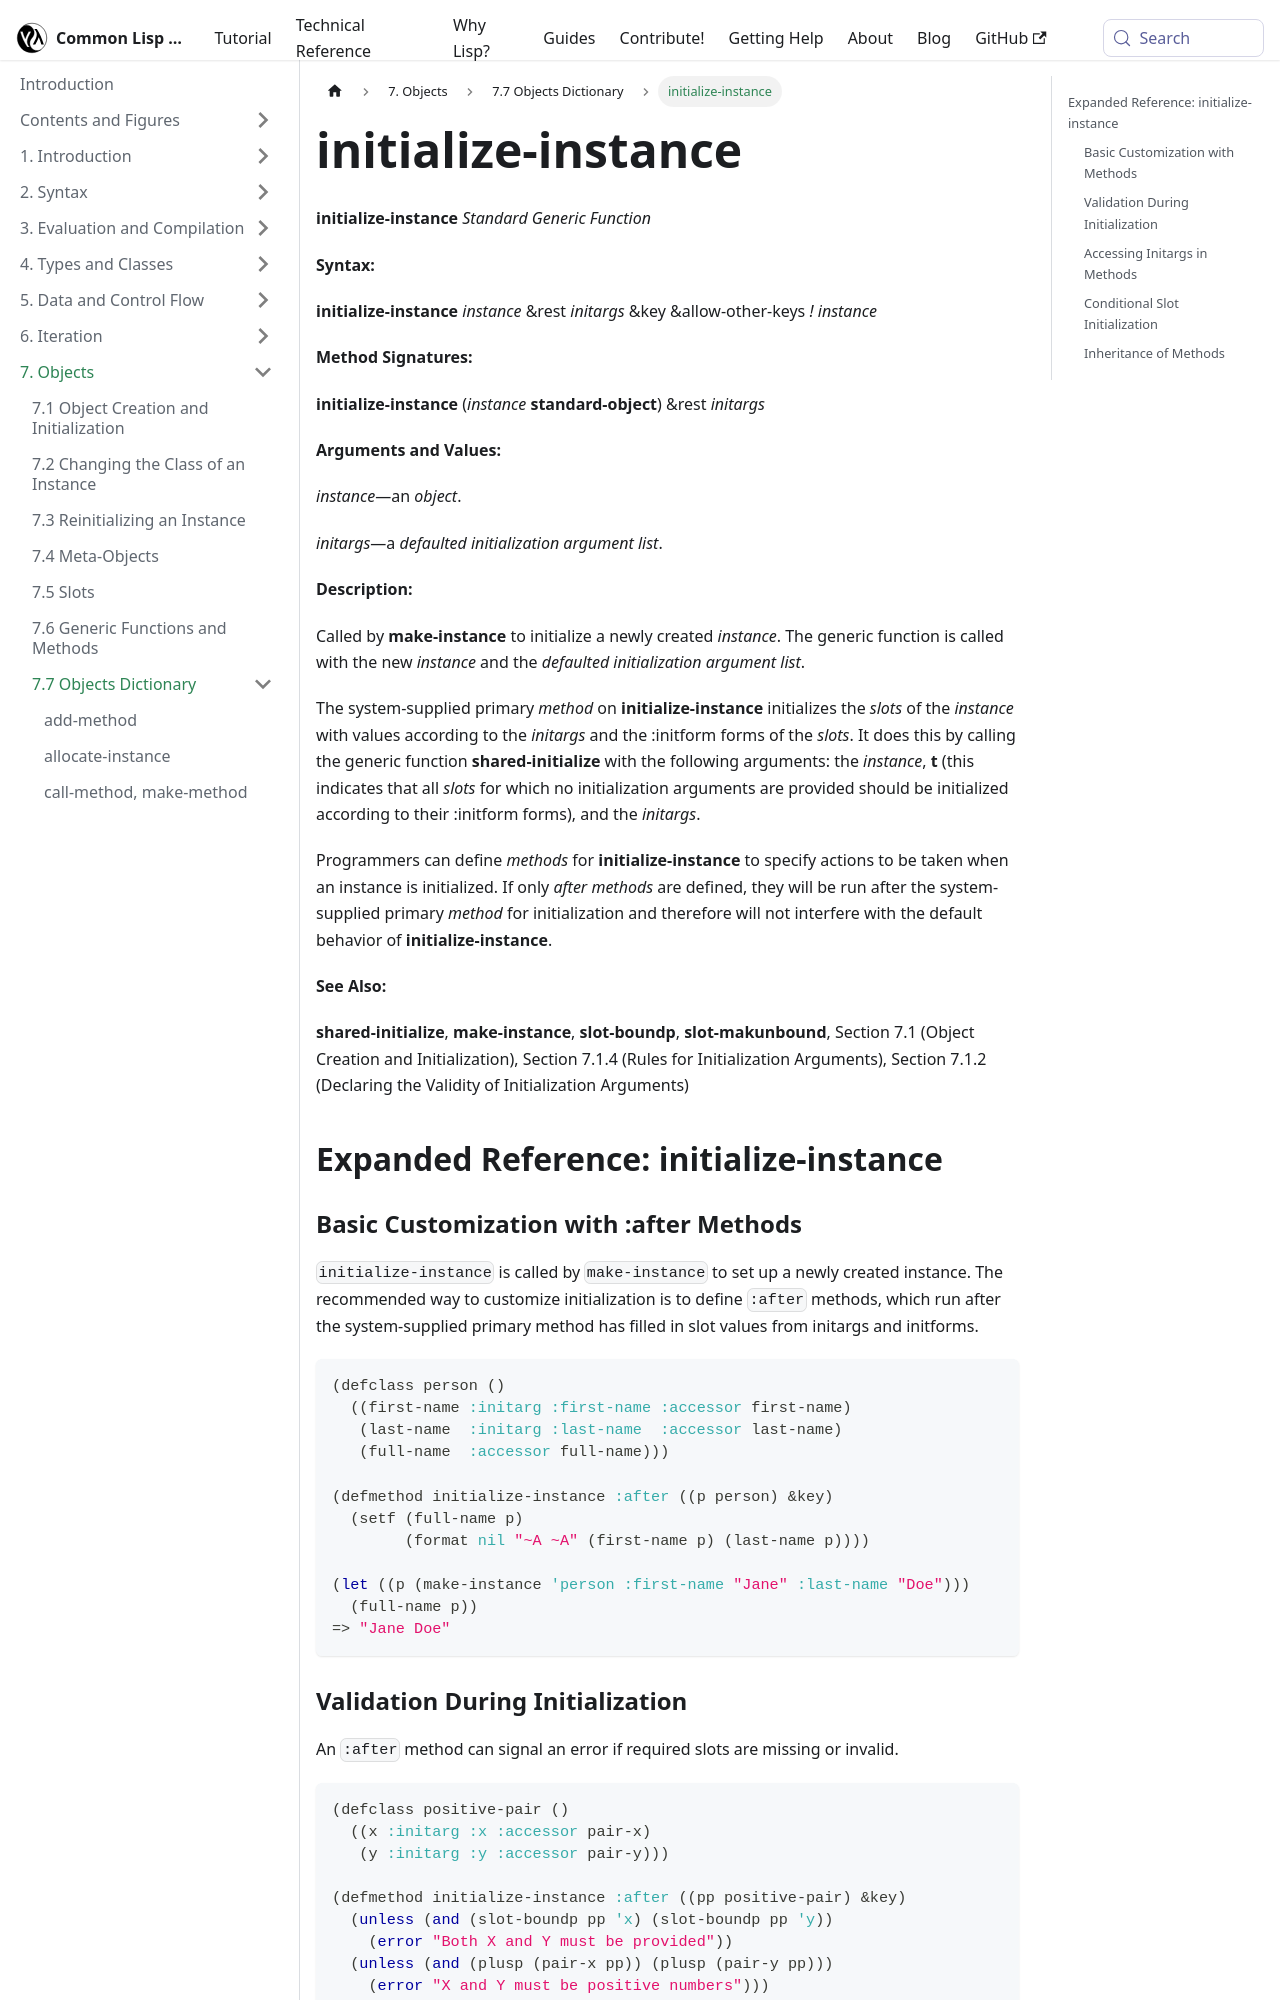

repository: lisp-docs/cl-language-reference · page: chap-7/h-h-dictionary/initialize-instance_standard-generic-function.html · generator: docusaurus

---
title: "initialize-instance"
---

# initialize-instance

import InitializeInstanceStandardGenericFunction from './_initialize-instance_standard-generic-function.md';

<InitializeInstanceStandardGenericFunction />

## Expanded Reference: initialize-instance

### Basic Customization with :after Methods

`initialize-instance` is called by `make-instance` to set up a newly created instance. The recommended way to customize initialization is to define `:after` methods, which run after the system-supplied primary method has filled in slot values from initargs and initforms.

```lisp
(defclass person ()
  ((first-name :initarg :first-name :accessor first-name)
   (last-name  :initarg :last-name  :accessor last-name)
   (full-name  :accessor full-name)))

(defmethod initialize-instance :after ((p person) &key)
  (setf (full-name p)
        (format nil "~A ~A" (first-name p) (last-name p))))

(let ((p (make-instance 'person :first-name "Jane" :last-name "Doe")))
  (full-name p))
=> "Jane Doe"
```

### Validation During Initialization

An `:after` method can signal an error if required slots are missing or invalid.

```lisp
(defclass positive-pair ()
  ((x :initarg :x :accessor pair-x)
   (y :initarg :y :accessor pair-y)))

(defmethod initialize-instance :after ((pp positive-pair) &key)
  (unless (and (slot-boundp pp 'x) (slot-boundp pp 'y))
    (error "Both X and Y must be provided"))
  (unless (and (plusp (pair-x pp)) (plusp (pair-y pp)))
    (error "X and Y must be positive numbers")))

(let ((pp (make-instance 'positive-pair :x 3 :y 5)))
  (list (pair-x pp) (pair-y pp)))
=> (3 5)

;; This would signal an error:
;; (make-instance 'positive-pair :x -1 :y 5)
;; Error: X and Y must be positive numbers
```
